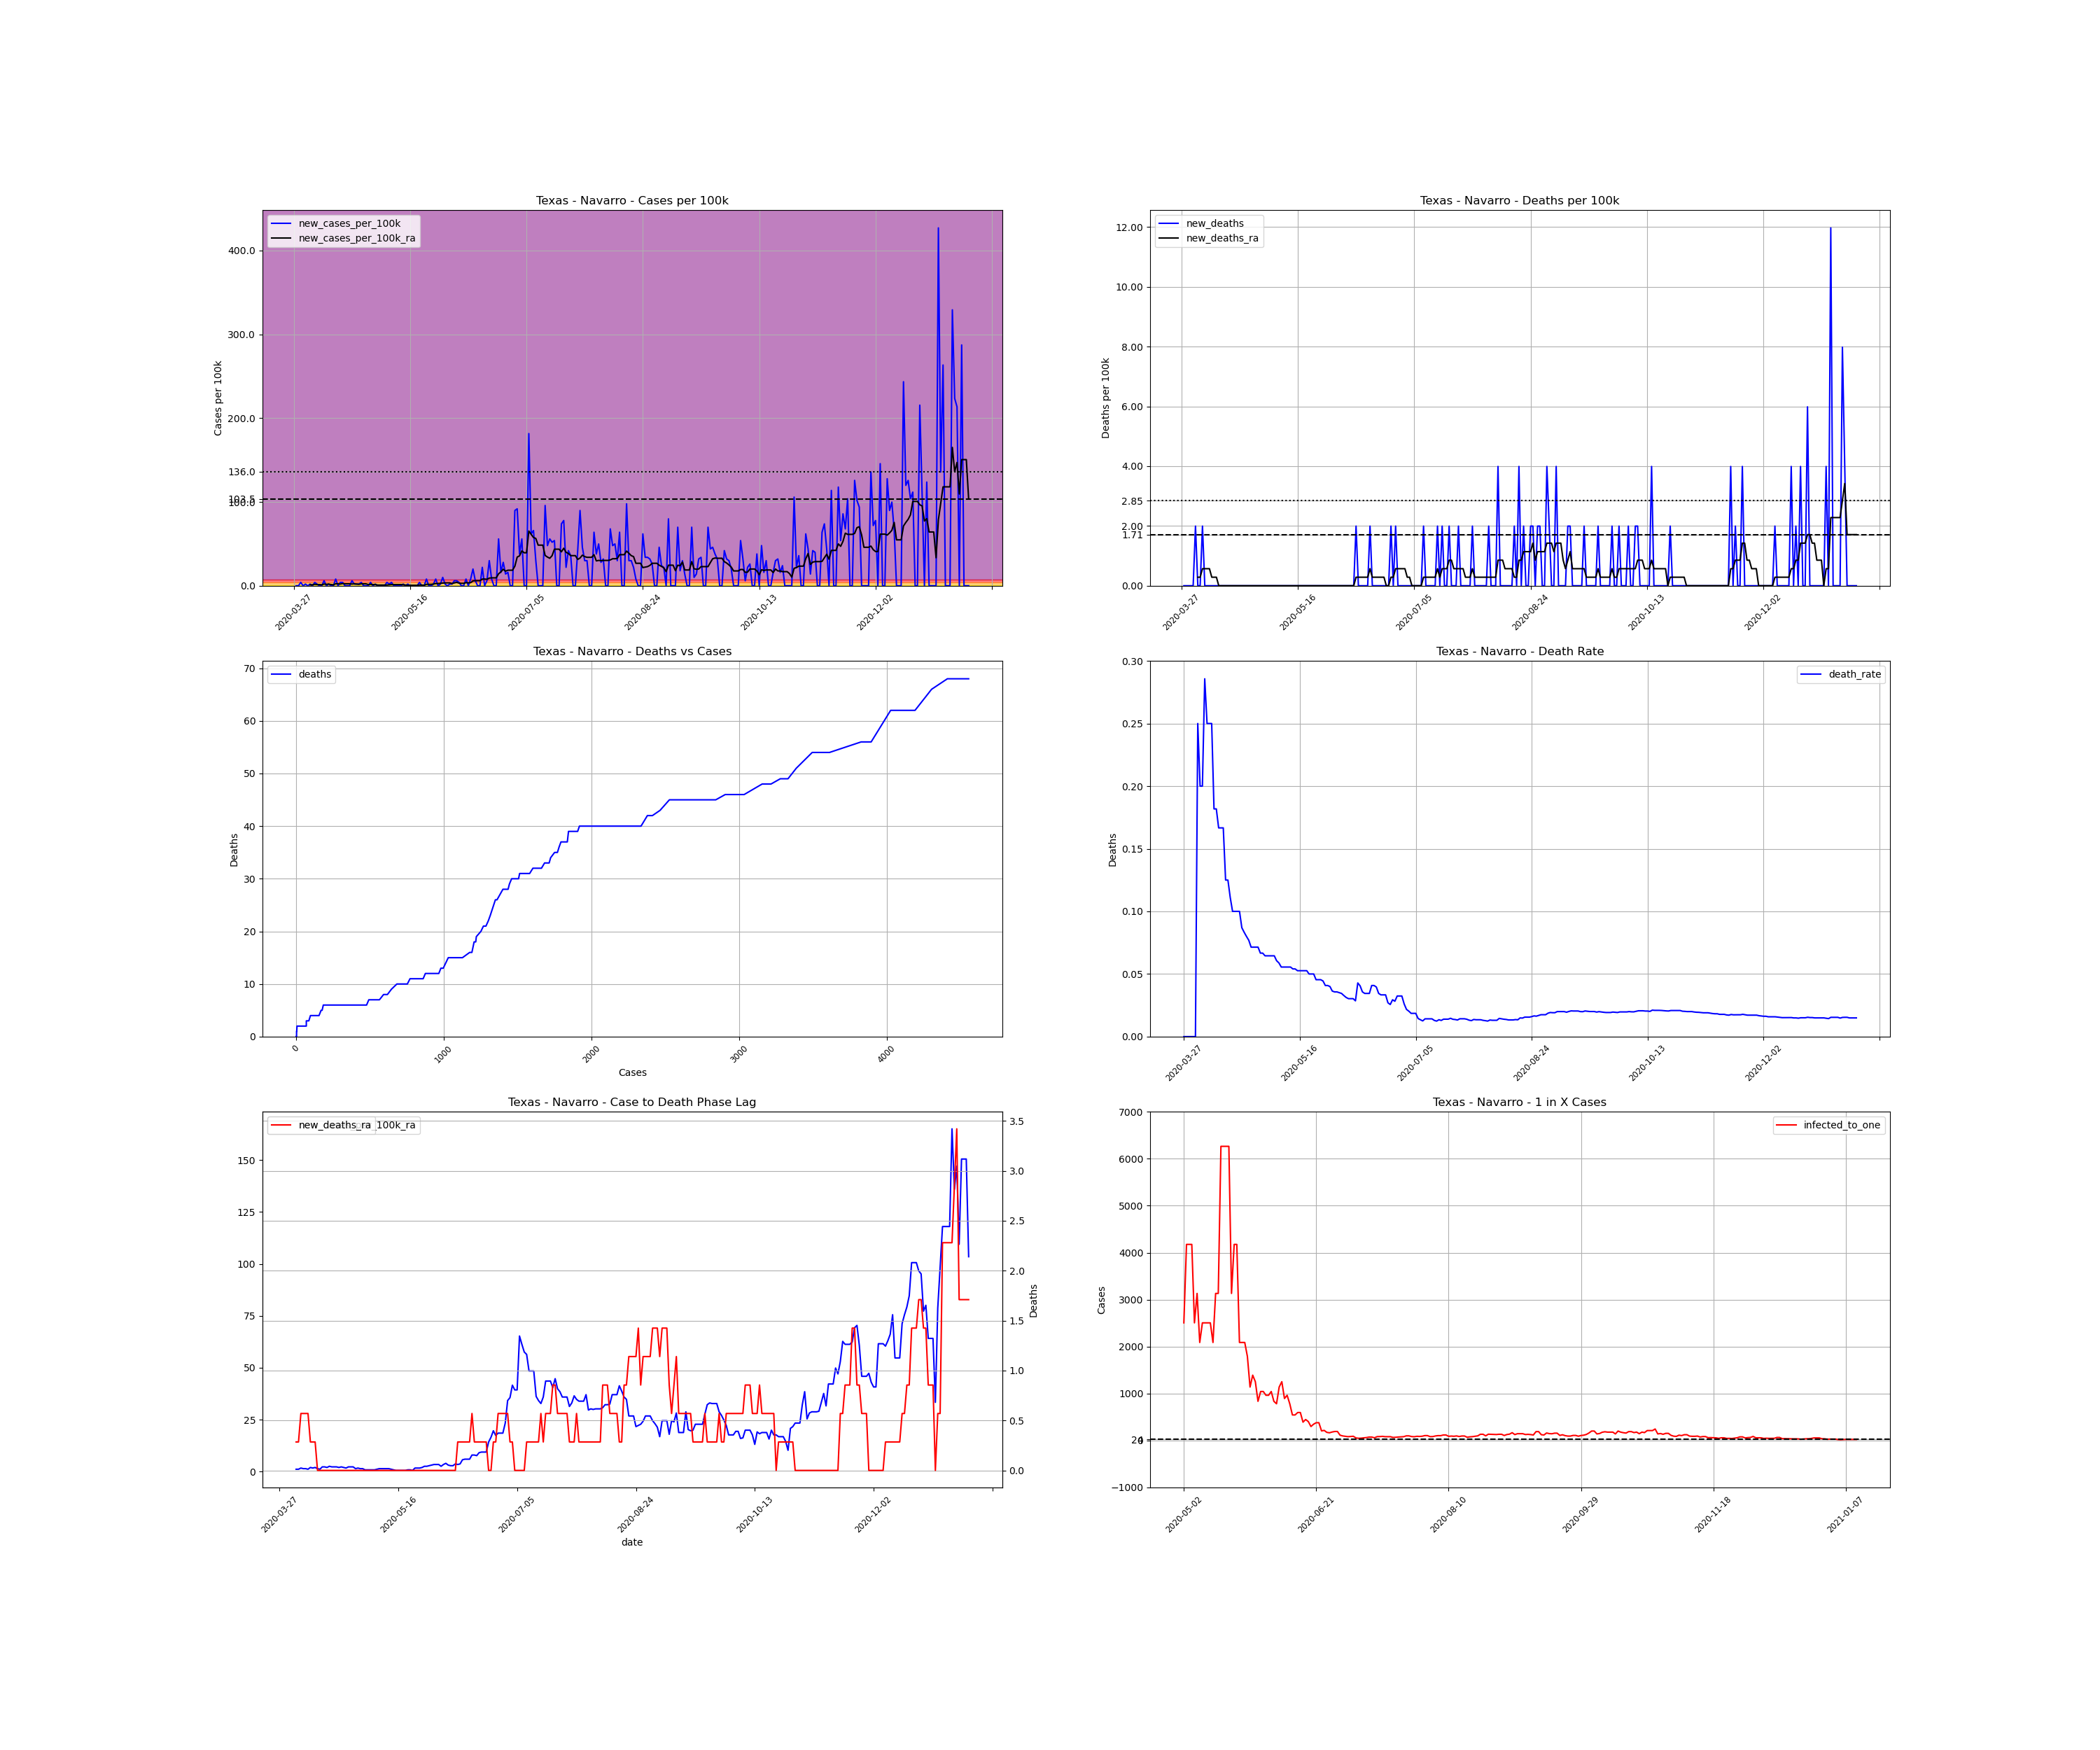

Source data for this figure (header and first rows):
, date, county, state, fips, cases, deaths, COUNTY, STNAME, CTYNAME, POPESTIMATE2019, cases_per_100k, deaths_per_100k, death_rate, new_cases, new_cases_per_100k, new_deaths, new_cases_per_100k_ra, new_deaths_ra, active_cases, infected_to_one
517210, 2020-03-27, Navarro, Texas, 48349, 1, 0.0, 349, Texas, Navarro, 50113, 1.995, 0.0, 0.0, , , , , , , 
517211, 2020-03-28, Navarro, Texas, 48349, 1, 0.0, 349, Texas, Navarro, 50113, 1.995, 0.0, 0.0, 0.0, 0.0, 0.0, , , , 
517212, 2020-03-29, Navarro, Texas, 48349, 1, 0.0, 349, Texas, Navarro, 50113, 1.995, 0.0, 0.0, 0.0, 0.0, 0.0, , , , 
517213, 2020-03-30, Navarro, Texas, 48349, 3, 0.0, 349, Texas, Navarro, 50113, 5.986, 0.0, 0.0, 2.0, 3.991, 0.0, , , , 
517214, 2020-03-31, Navarro, Texas, 48349, 3, 0.0, 349, Texas, Navarro, 50113, 5.986, 0.0, 0.0, 0.0, 0.0, 0.0, , , , 
517215, 2020-04-01, Navarro, Texas, 48349, 4, 0.0, 349, Texas, Navarro, 50113, 7.982, 0.0, 0.0, 1.0, 1.995, 0.0, , , , 
517216, 2020-04-02, Navarro, Texas, 48349, 4, 1.0, 349, Texas, Navarro, 50113, 7.982, 1.995, 0.25, 0.0, 0.0, 1.995, , , , 
517217, 2020-04-03, Navarro, Texas, 48349, 5, 1.0, 349, Texas, Navarro, 50113, 9.977, 1.995, 0.2, 1.0, 1.995, 0.0, 1.14, 0.2851, , 
517218, 2020-04-04, Navarro, Texas, 48349, 5, 1.0, 349, Texas, Navarro, 50113, 9.977, 1.995, 0.2, 0.0, 0.0, 0.0, 1.14, 0.2851, 4.0, 3132
517219, 2020-04-05, Navarro, Texas, 48349, 7, 2.0, 349, Texas, Navarro, 50113, 13.97, 3.991, 0.2857, 2.0, 3.991, 1.995, 1.71, 0.5701, 6.0, 2088
517220, 2020-04-06, Navarro, Texas, 48349, 8, 2.0, 349, Texas, Navarro, 50113, 15.96, 3.991, 0.25, 1.0, 1.995, 0.0, 1.425, 0.5701, 7.0, 1790
517221, 2020-04-07, Navarro, Texas, 48349, 8, 2.0, 349, Texas, Navarro, 50113, 15.96, 3.991, 0.25, 0.0, 0.0, 0.0, 1.425, 0.5701, 5.0, 2506
517222, 2020-04-08, Navarro, Texas, 48349, 8, 2.0, 349, Texas, Navarro, 50113, 15.96, 3.991, 0.25, 0.0, 0.0, 0.0, 1.14, 0.5701, 5.0, 2506
517223, 2020-04-09, Navarro, Texas, 48349, 11, 2.0, 349, Texas, Navarro, 50113, 21.95, 3.991, 0.1818, 3.0, 5.986, 0.0, 1.995, 0.2851, 7.0, 1790
517224, 2020-04-10, Navarro, Texas, 48349, 11, 2.0, 349, Texas, Navarro, 50113, 21.95, 3.991, 0.1818, 0.0, 0.0, 0.0, 1.71, 0.2851, 7.0, 1790
517225, 2020-04-11, Navarro, Texas, 48349, 12, 2.0, 349, Texas, Navarro, 50113, 23.95, 3.991, 0.1667, 1.0, 1.995, 0.0, 1.995, 0.2851, 7.0, 1790
517226, 2020-04-12, Navarro, Texas, 48349, 12, 2.0, 349, Texas, Navarro, 50113, 23.95, 3.991, 0.1667, 0.0, 0.0, 0.0, 1.425, 0.0, 7.0, 1790
517227, 2020-04-13, Navarro, Texas, 48349, 12, 2.0, 349, Texas, Navarro, 50113, 23.95, 3.991, 0.1667, 0.0, 0.0, 0.0, 1.14, 0.0, 5.0, 2506
517228, 2020-04-14, Navarro, Texas, 48349, 16, 2.0, 349, Texas, Navarro, 50113, 31.93, 3.991, 0.125, 4.0, 7.982, 0.0, 2.281, 0.0, 8.0, 1566
517229, 2020-04-15, Navarro, Texas, 48349, 16, 2.0, 349, Texas, Navarro, 50113, 31.93, 3.991, 0.125, 0.0, 0.0, 0.0, 2.281, 0.0, 8.0, 1566
517230, 2020-04-16, Navarro, Texas, 48349, 18, 2.0, 349, Texas, Navarro, 50113, 35.92, 3.991, 0.1111, 2.0, 3.991, 0.0, 1.995, 0.0, 10.0, 1253
517231, 2020-04-17, Navarro, Texas, 48349, 20, 2.0, 349, Texas, Navarro, 50113, 39.91, 3.991, 0.1, 2.0, 3.991, 0.0, 2.566, 0.0, 9.0, 1392
517232, 2020-04-18, Navarro, Texas, 48349, 20, 2.0, 349, Texas, Navarro, 50113, 39.91, 3.991, 0.1, 0.0, 0.0, 0.0, 2.281, 0.0, 9.0, 1392
517233, 2020-04-19, Navarro, Texas, 48349, 20, 2.0, 349, Texas, Navarro, 50113, 39.91, 3.991, 0.1, 0.0, 0.0, 0.0, 2.281, 0.0, 8.0, 1566
517234, 2020-04-20, Navarro, Texas, 48349, 20, 2.0, 349, Texas, Navarro, 50113, 39.91, 3.991, 0.1, 0.0, 0.0, 0.0, 2.281, 0.0, 8.0, 1566
517235, 2020-04-21, Navarro, Texas, 48349, 23, 2.0, 349, Texas, Navarro, 50113, 45.9, 3.991, 0.08696, 3.0, 5.986, 0.0, 1.995, 0.0, 11.0, 1139
517236, 2020-04-22, Navarro, Texas, 48349, 24, 2.0, 349, Texas, Navarro, 50113, 47.89, 3.991, 0.08333, 1.0, 1.995, 0.0, 2.281, 0.0, 8.0, 1566
517237, 2020-04-23, Navarro, Texas, 48349, 25, 2.0, 349, Texas, Navarro, 50113, 49.89, 3.991, 0.08, 1.0, 1.995, 0.0, 1.995, 0.0, 9.0, 1392
517238, 2020-04-24, Navarro, Texas, 48349, 26, 2.0, 349, Texas, Navarro, 50113, 51.88, 3.991, 0.07692, 1.0, 1.995, 0.0, 1.71, 0.0, 8.0, 1566
517239, 2020-04-25, Navarro, Texas, 48349, 28, 2.0, 349, Texas, Navarro, 50113, 55.87, 3.991, 0.07143, 2.0, 3.991, 0.0, 2.281, 0.0, 8.0, 1566
517240, 2020-04-26, Navarro, Texas, 48349, 28, 2.0, 349, Texas, Navarro, 50113, 55.87, 3.991, 0.07143, 0.0, 0.0, 0.0, 2.281, 0.0, 8.0, 1566
517241, 2020-04-27, Navarro, Texas, 48349, 28, 2.0, 349, Texas, Navarro, 50113, 55.87, 3.991, 0.07143, 0.0, 0.0, 0.0, 2.281, 0.0, 8.0, 1566
517242, 2020-04-28, Navarro, Texas, 48349, 28, 2.0, 349, Texas, Navarro, 50113, 55.87, 3.991, 0.07143, 0.0, 0.0, 0.0, 1.425, 0.0, 8.0, 1566
517243, 2020-04-29, Navarro, Texas, 48349, 30, 2.0, 349, Texas, Navarro, 50113, 59.86, 3.991, 0.06667, 2.0, 3.991, 0.0, 1.71, 0.0, 7.0, 1790
517244, 2020-04-30, Navarro, Texas, 48349, 30, 2.0, 349, Texas, Navarro, 50113, 59.86, 3.991, 0.06667, 0.0, 0.0, 0.0, 1.425, 0.0, 6.0, 2088
517245, 2020-05-01, Navarro, Texas, 48349, 31, 2.0, 349, Texas, Navarro, 50113, 61.86, 3.991, 0.06452, 1.0, 1.995, 0.0, 1.425, 0.0, 6.0, 2088
517246, 2020-05-02, Navarro, Texas, 48349, 31, 2.0, 349, Texas, Navarro, 50113, 61.86, 3.991, 0.06452, 0.0, 0.0, 0.0, 0.8552, 0.0, 5.0, 2506
517247, 2020-05-03, Navarro, Texas, 48349, 31, 2.0, 349, Texas, Navarro, 50113, 61.86, 3.991, 0.06452, 0.0, 0.0, 0.0, 0.8552, 0.0, 3.0, 4176
517248, 2020-05-04, Navarro, Texas, 48349, 31, 2.0, 349, Texas, Navarro, 50113, 61.86, 3.991, 0.06452, 0.0, 0.0, 0.0, 0.8552, 0.0, 3.0, 4176
517249, 2020-05-05, Navarro, Texas, 48349, 31, 2.0, 349, Texas, Navarro, 50113, 61.86, 3.991, 0.06452, 0.0, 0.0, 0.0, 0.8552, 0.0, 3.0, 4176
517250, 2020-05-06, Navarro, Texas, 48349, 33, 2.0, 349, Texas, Navarro, 50113, 65.85, 3.991, 0.06061, 2.0, 3.991, 0.0, 0.8552, 0.0, 5.0, 2506
517251, 2020-05-07, Navarro, Texas, 48349, 34, 2.0, 349, Texas, Navarro, 50113, 67.85, 3.991, 0.05882, 1.0, 1.995, 0.0, 1.14, 0.0, 4.0, 3132
517252, 2020-05-08, Navarro, Texas, 48349, 36, 2.0, 349, Texas, Navarro, 50113, 71.84, 3.991, 0.05556, 2.0, 3.991, 0.0, 1.425, 0.0, 6.0, 2088
517253, 2020-05-09, Navarro, Texas, 48349, 36, 2.0, 349, Texas, Navarro, 50113, 71.84, 3.991, 0.05556, 0.0, 0.0, 0.0, 1.425, 0.0, 5.0, 2506
517254, 2020-05-10, Navarro, Texas, 48349, 36, 2.0, 349, Texas, Navarro, 50113, 71.84, 3.991, 0.05556, 0.0, 0.0, 0.0, 1.425, 0.0, 5.0, 2506
517255, 2020-05-11, Navarro, Texas, 48349, 36, 2.0, 349, Texas, Navarro, 50113, 71.84, 3.991, 0.05556, 0.0, 0.0, 0.0, 1.425, 0.0, 5.0, 2506
517256, 2020-05-12, Navarro, Texas, 48349, 36, 2.0, 349, Texas, Navarro, 50113, 71.84, 3.991, 0.05556, 0.0, 0.0, 0.0, 1.425, 0.0, 5.0, 2506
517257, 2020-05-13, Navarro, Texas, 48349, 37, 2.0, 349, Texas, Navarro, 50113, 73.83, 3.991, 0.05405, 1.0, 1.995, 0.0, 1.14, 0.0, 6.0, 2088
517258, 2020-05-14, Navarro, Texas, 48349, 37, 2.0, 349, Texas, Navarro, 50113, 73.83, 3.991, 0.05405, 0.0, 0.0, 0.0, 0.8552, 0.0, 4.0, 3132
517259, 2020-05-15, Navarro, Texas, 48349, 38, 2.0, 349, Texas, Navarro, 50113, 75.83, 3.991, 0.05263, 1.0, 1.995, 0.0, 0.5701, 0.0, 4.0, 3132
517260, 2020-05-16, Navarro, Texas, 48349, 38, 2.0, 349, Texas, Navarro, 50113, 75.83, 3.991, 0.05263, 0.0, 0.0, 0.0, 0.5701, 0.0, 2.0, 6264
517261, 2020-05-17, Navarro, Texas, 48349, 38, 2.0, 349, Texas, Navarro, 50113, 75.83, 3.991, 0.05263, 0.0, 0.0, 0.0, 0.5701, 0.0, 2.0, 6264
517262, 2020-05-18, Navarro, Texas, 48349, 38, 2.0, 349, Texas, Navarro, 50113, 75.83, 3.991, 0.05263, 0.0, 0.0, 0.0, 0.5701, 0.0, 2.0, 6264
517263, 2020-05-19, Navarro, Texas, 48349, 38, 2.0, 349, Texas, Navarro, 50113, 75.83, 3.991, 0.05263, 0.0, 0.0, 0.0, 0.5701, 0.0, 2.0, 6264
517264, 2020-05-20, Navarro, Texas, 48349, 40, 2.0, 349, Texas, Navarro, 50113, 79.82, 3.991, 0.05, 2.0, 3.991, 0.0, 0.8552, 0.0, 4.0, 3132
517265, 2020-05-21, Navarro, Texas, 48349, 40, 2.0, 349, Texas, Navarro, 50113, 79.82, 3.991, 0.05, 0.0, 0.0, 0.0, 0.8552, 0.0, 3.0, 4176
517266, 2020-05-22, Navarro, Texas, 48349, 40, 2.0, 349, Texas, Navarro, 50113, 79.82, 3.991, 0.05, 0.0, 0.0, 0.0, 0.5701, 0.0, 3.0, 4176
517267, 2020-05-23, Navarro, Texas, 48349, 44, 2.0, 349, Texas, Navarro, 50113, 87.8, 3.991, 0.04545, 4.0, 7.982, 0.0, 1.71, 0.0, 6.0, 2088
517268, 2020-05-24, Navarro, Texas, 48349, 44, 2.0, 349, Texas, Navarro, 50113, 87.8, 3.991, 0.04545, 0.0, 0.0, 0.0, 1.71, 0.0, 6.0, 2088
517269, 2020-05-25, Navarro, Texas, 48349, 44, 2.0, 349, Texas, Navarro, 50113, 87.8, 3.991, 0.04545, 0.0, 0.0, 0.0, 1.71, 0.0, 6.0, 2088
... 231 more rows
